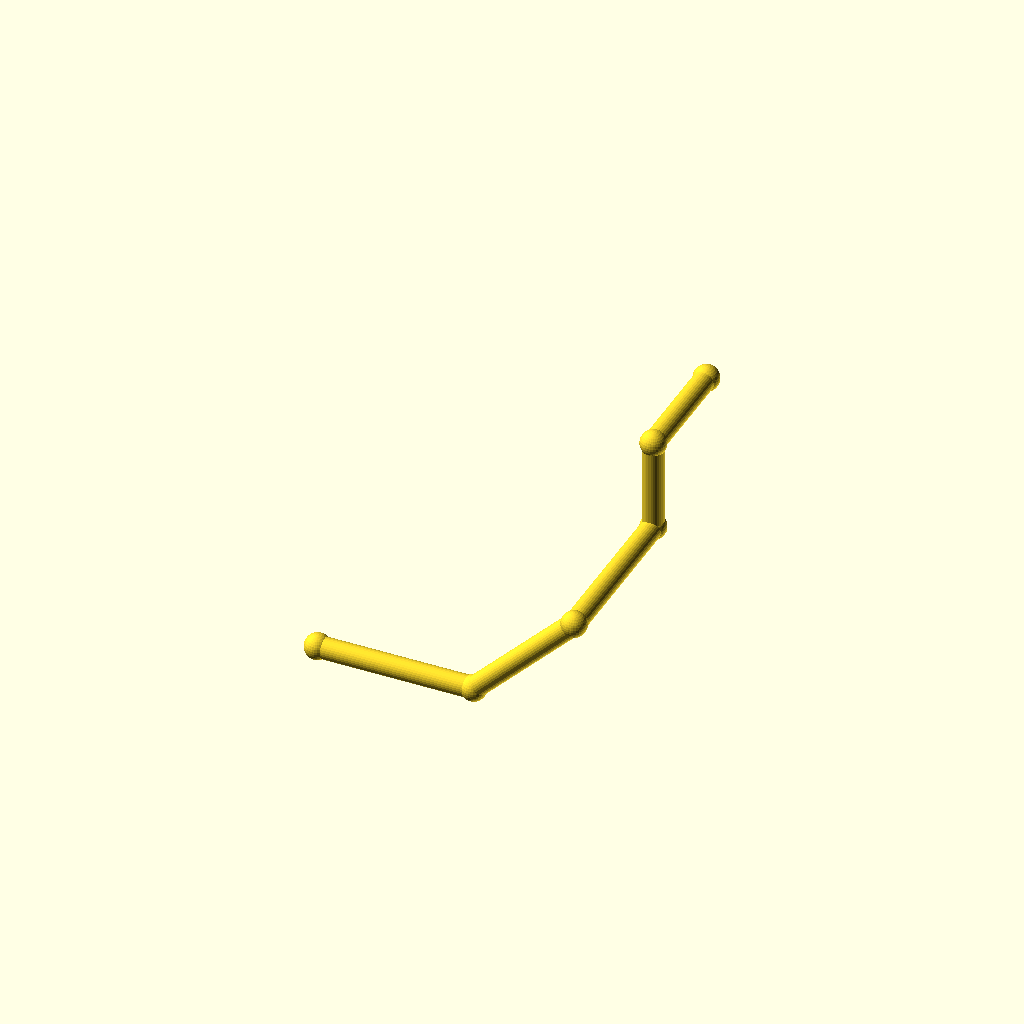
Cell 1: rendered with the file's own defaults.
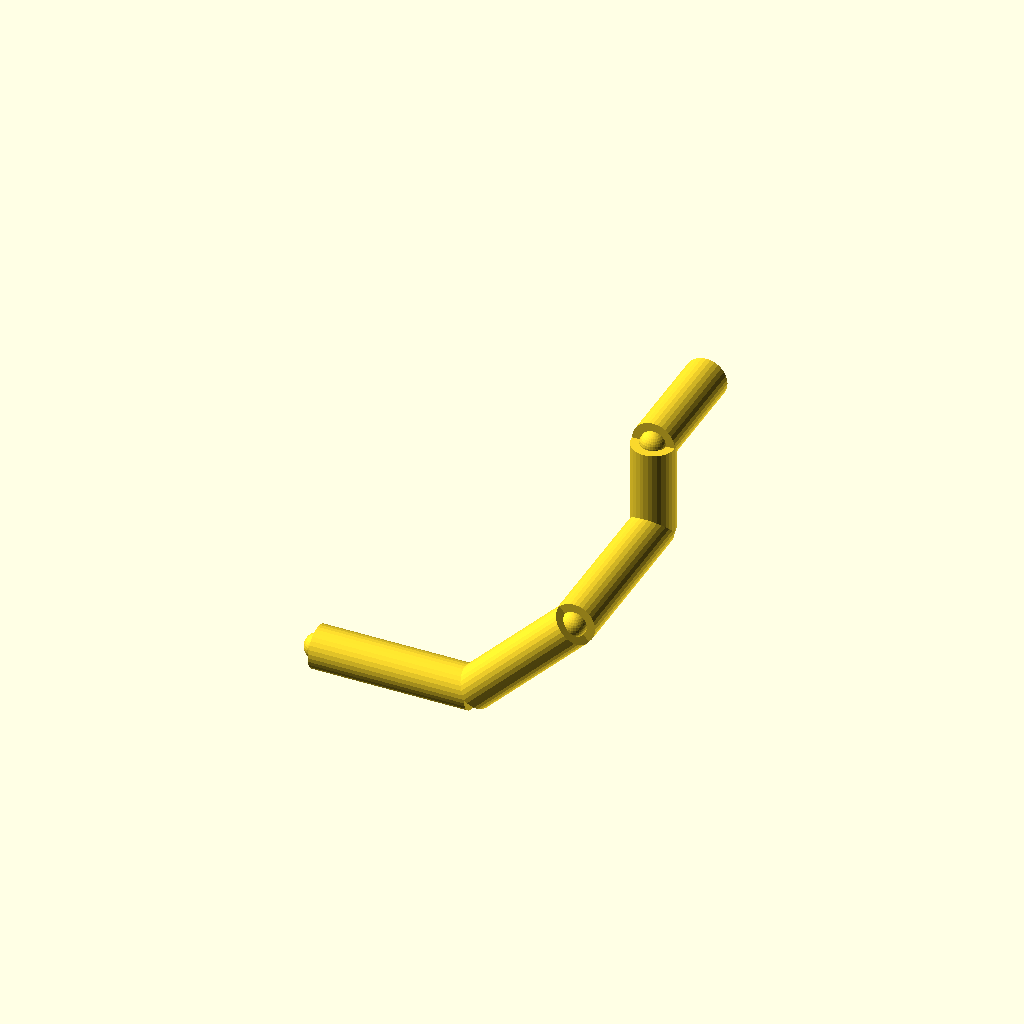
Cell 2: the same model with pipe_r = 6.
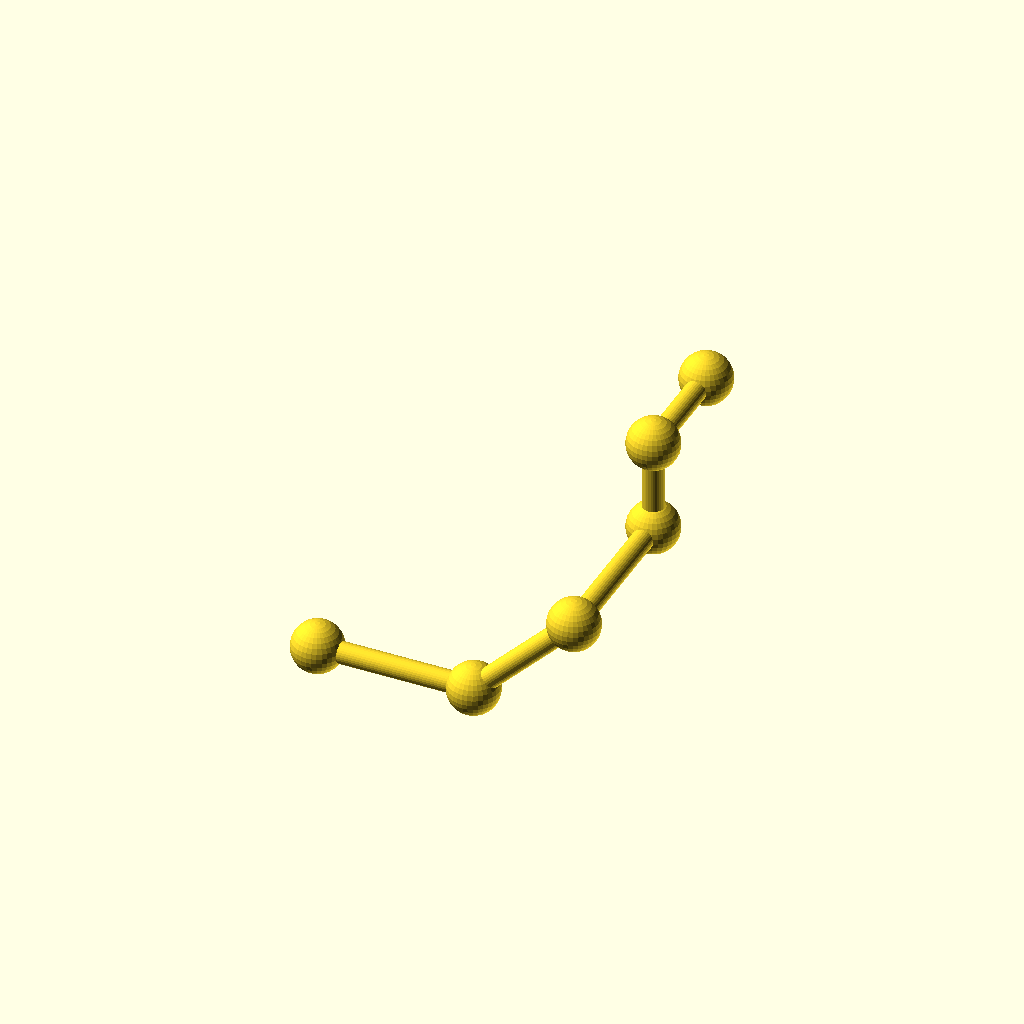
Cell 3: the same model with collar_r = 7.2.
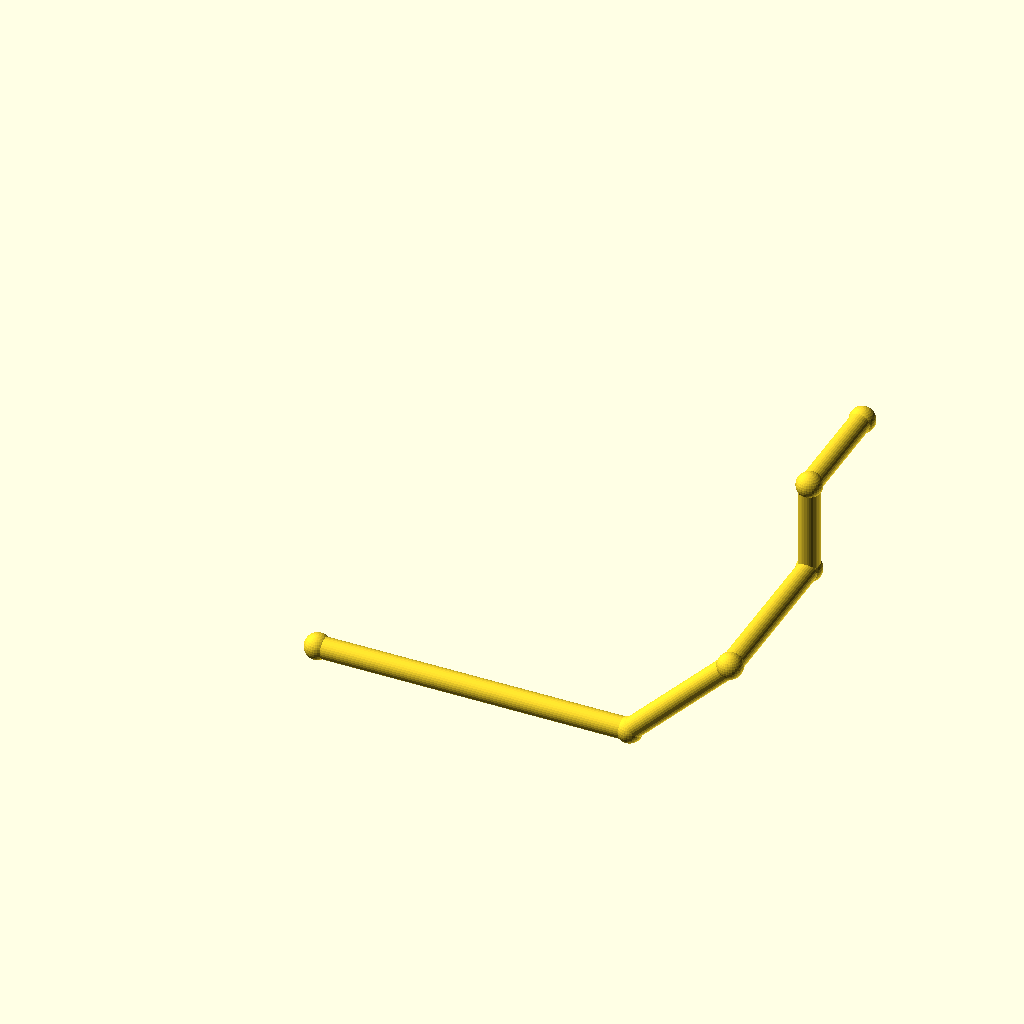
Cell 4: leg_1 = 88 (everything else at default).
One fixed orthographic camera (rotation 55°, 0°, 25°; colour scheme Cornfield) for every cell.
Source of the model, optional_data/data/wire2/piperoutes/scene_0136.scad:
$fn = 32;

// ----------------------------------------------------------------------
// Pipe route
// ----------------------------------------------------------------------

// --- parameters (mm) ---
pipe_r = 3;               // pipe radius
collar_r = 3.6;           // joint collar radius
turn_90 = 90;             // right-angle elbow, degrees
turn_45 = 45;             // diagonal elbow angle, degrees
leg_1 = 44;               // length of pipe segment 1
leg_2 = 40;               // length of pipe segment 2
leg_3 = 48;               // length of pipe segment 3
leg_4 = 26;               // length of pipe segment 4
leg_5 = 32;               // length of pipe segment 5
segments = 5;             // number of straight pipe segments
fit_tol = 0.05;           // declared fit tolerance (prompt contract)
free_tol = 0.2;           // declared free tolerance (prompt contract)

bbox_x = (leg_1 + leg_2 / sqrt(2)) - (0) + 2 * collar_r;  // overall X, joints included
bbox_y = (leg_3 + leg_5) - (0) + 2 * collar_r;  // overall Y, joints included
bbox_z = (leg_2 / sqrt(2) + leg_4) - (0) + 2 * collar_r;  // overall Z, joints included
pipe_d = 2 * pipe_r;  // pipe outer diameter
collar_d = 2 * collar_r;  // collar diameter
p0 = [0, 0, 0];
p1 = p0 + [1, 0, 0] * leg_1;
p2 = p1 + [1 / sqrt(2), 0, 1 / sqrt(2)] * leg_2;
p3 = p2 + [0, 1, 0] * leg_3;
p4 = p3 + [0, 0, 1] * leg_4;
p5 = p4 + [0, 1, 0] * leg_5;
nodes = [p0, p1, p2, p3, p4, p5];

module member(a, b, r) {
  /* round stock from joint a to joint b, ends buried in the joint balls */
  d = b - a;
  length = norm(d);
  translate(a) rotate([0, acos(d[2] / length), atan2(d[1], d[0])])
    cylinder(h = length, r = r);
}

module joint(p, r) {
  /* ball at the joint centre, fatter than every member meeting there */
  translate(p) sphere(r = r);
}

/* members - each call is one graph edge */
member(nodes[0], nodes[1], pipe_r);
member(nodes[1], nodes[2], pipe_r);
member(nodes[2], nodes[3], pipe_r);
member(nodes[3], nodes[4], pipe_r);
member(nodes[4], nodes[5], pipe_r);

/* joint balls */
for (p = nodes) joint(p, collar_r);
Parameter table extracted from the source (name, type, default, range or options):
pipe_r: number, default 3
collar_r: number, default 3.6
turn_90: number, default 90
turn_45: number, default 45
leg_1: number, default 44
leg_2: number, default 40
leg_3: number, default 48
leg_4: number, default 26
leg_5: number, default 32
segments: number, default 5
fit_tol: number, default 0.05
free_tol: number, default 0.2
p0: vector, default [0, 0, 0]
